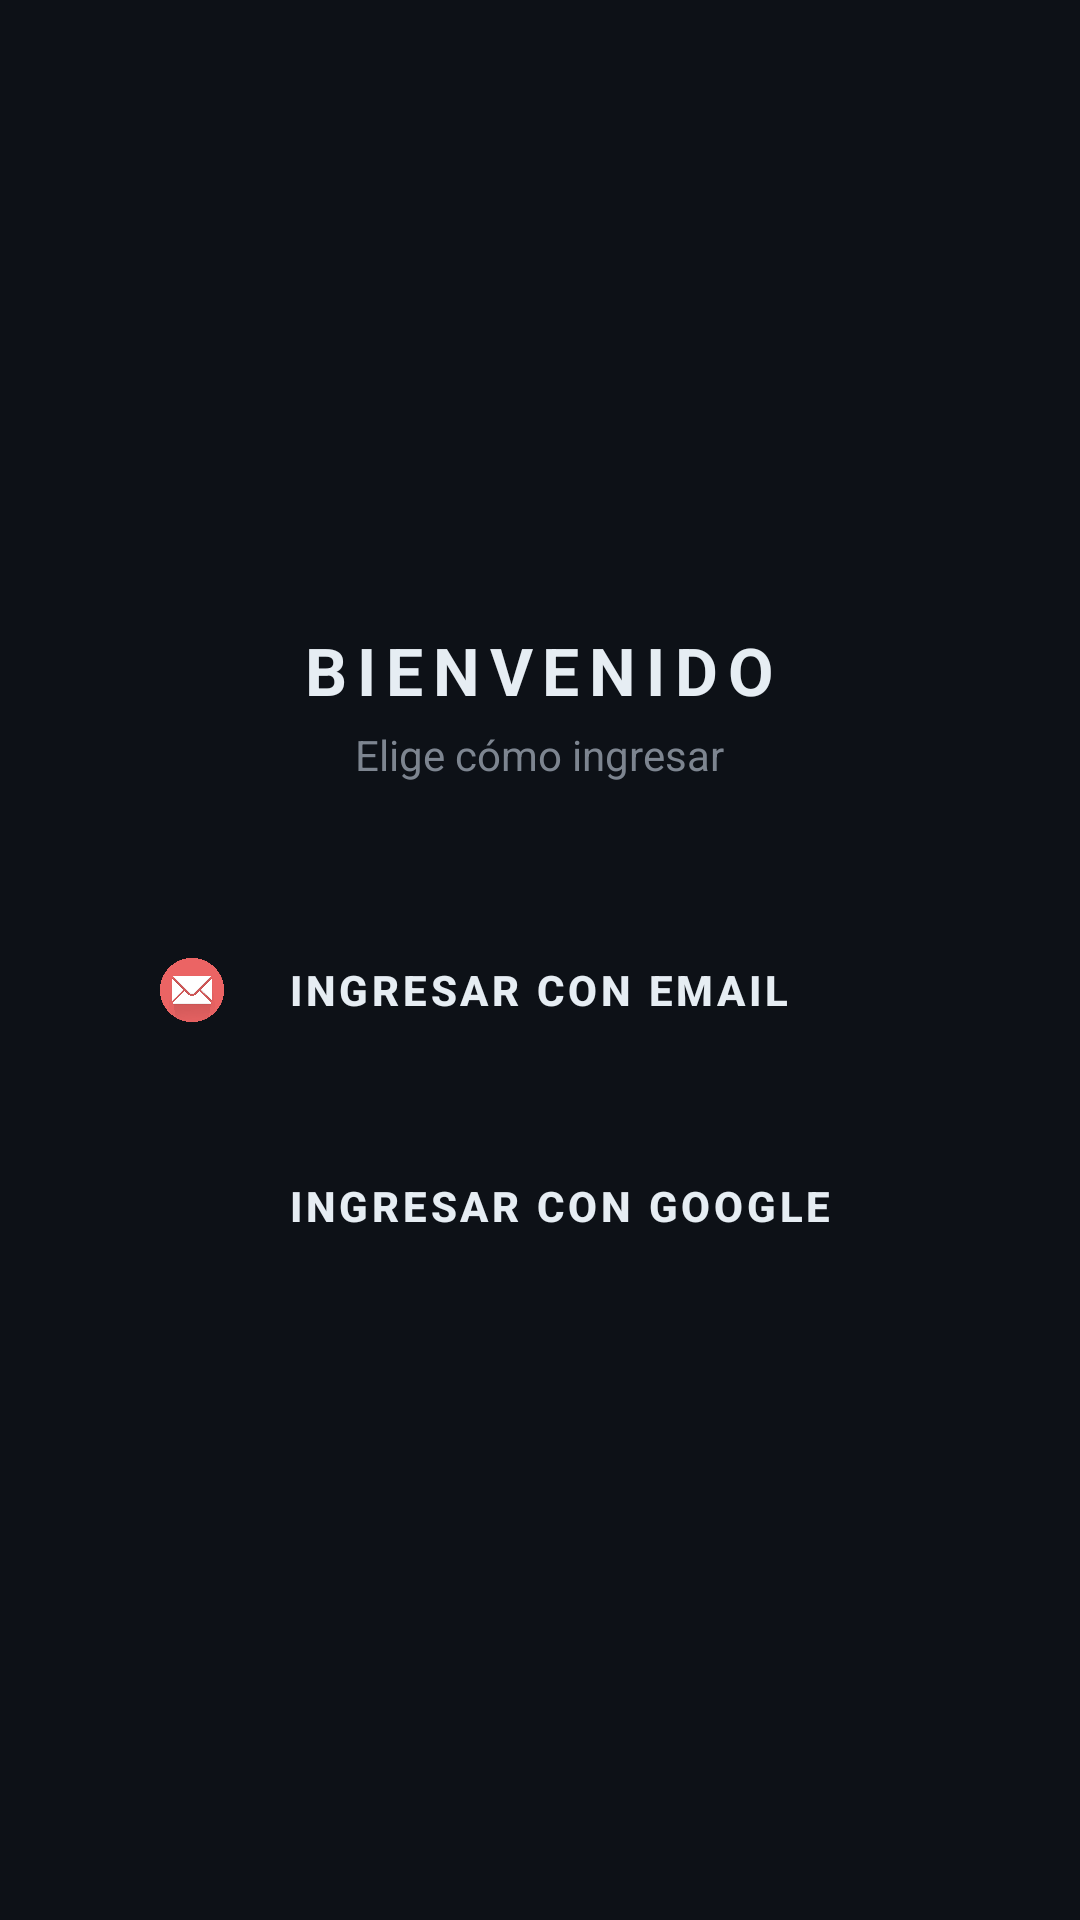

This screen was rendered from an Android layout file. Write that file and the resources it references.
<!-- AndroidManifest.xml: application theme Theme.CodeRoyale -->
<!-- res/layout/activity_login_options.xml -->
<?xml version="1.0" encoding="utf-8"?>
<RelativeLayout xmlns:android="http://schemas.android.com/apk/res/android"
    xmlns:app="http://schemas.android.com/apk/res-auto"
    android:id="@+id/main"
    android:layout_width="match_parent"
    android:layout_height="match_parent"
    android:background="@color/cr_fondo">

    <LinearLayout
        android:layout_width="match_parent"
        android:layout_height="match_parent"
        android:orientation="vertical"
        android:gravity="center"
        android:padding="32dp">

        <TextView
            android:layout_width="wrap_content"
            android:layout_height="wrap_content"
            android:text="BIENVENIDO"
            android:textColor="@color/cr_texto_primario"
            android:textStyle="bold"
            android:textSize="22sp"
            android:letterSpacing="0.15"
            android:layout_marginBottom="4dp" />

        <TextView
            android:layout_width="wrap_content"
            android:layout_height="wrap_content"
            android:text="Elige cómo ingresar"
            android:textColor="@color/cr_texto_secundario"
            android:textSize="14sp"
            android:layout_marginBottom="40dp" />

        <LinearLayout
            android:layout_width="match_parent"
            android:layout_height="58dp"
            android:orientation="horizontal"
            android:gravity="center_vertical"
            android:paddingStart="20dp"
            android:paddingEnd="20dp"
            android:layout_marginBottom="14dp">

            <ImageView
                android:layout_width="24dp"
                android:layout_height="32dp"
                android:src="@drawable/email"
              />

            <com.google.android.material.button.MaterialButton
                android:id="@+id/Ingresar_email"
                style="@style/Widget.MaterialComponents.Button.TextButton"
                android:layout_width="0dp"
                android:layout_height="match_parent"
                android:layout_weight="1"
                android:layout_marginStart="12dp"
                android:text="Ingresar con Email"
                android:textColor="@color/cr_texto_primario"
                android:textStyle="bold"
                android:textSize="14sp"
                android:gravity="start|center_vertical"
                app:backgroundTint="@android:color/transparent" />

        </LinearLayout>

        <LinearLayout
            android:layout_width="match_parent"
            android:layout_height="58dp"
            android:orientation="horizontal"
            android:gravity="center_vertical"
            android:paddingStart="20dp"
            android:paddingEnd="20dp">

            <ImageView
                android:layout_width="24dp"
                android:layout_height="24dp"
                android:src="@drawable/google" />

            <com.google.android.material.button.MaterialButton
                android:id="@+id/Ingresar_google"
                style="@style/Widget.MaterialComponents.Button.TextButton"
                android:layout_width="0dp"
                android:layout_height="match_parent"
                android:layout_weight="1"
                android:layout_marginStart="12dp"
                android:text="Ingresar con Google"
                android:textColor="@color/cr_texto_primario"
                android:textStyle="bold"
                android:textSize="14sp"
                android:gravity="start|center_vertical"
                app:backgroundTint="@android:color/transparent" />

        </LinearLayout>

    </LinearLayout>
</RelativeLayout>
<!-- resources referenced by this layout -->
<resources>
  <color name="cr_fondo">#0D1117</color>
  <color name="cr_texto_primario">#E6EDF3</color>
  <color name="cr_texto_secundario">#7D8590</color>
  <!-- drawable email: jpg bitmap (drawable, 116004 bytes) -->
  <style name="Theme.CodeRoyale" parent="Theme.MaterialComponents.DayNight.NoActionBar">
          
          <item name="colorPrimary">@color/cr_acento</item>
          <item name="colorPrimaryVariant">@color/cr_superficie</item>
          <item name="colorOnPrimary">@color/cr_fondo</item>
  
          
          <item name="colorSecondary">@color/cr_acento</item>
          <item name="colorSecondaryVariant">@color/cr_acento</item>
          <item name="colorOnSecondary">@color/cr_fondo</item>
  
          
          <item name="android:colorBackground">@color/cr_fondo</item>
          <item name="colorSurface">@color/cr_superficie</item>
          <item name="colorOnSurface">@color/cr_texto_primario</item>
  
          
          <item name="android:navigationBarColor">@color/cr_superficie</item>
          <item name="android:statusBarColor">@color/cr_superficie</item>
      </style>
  <color name="cr_acento">#4D9FFF</color>
  <color name="cr_superficie">#161B22</color>
</resources>
